Run: headless pygame with SDL's dummy video driver; simulated clock (each Clock.tick advances the game by its frame time, no real sleeping); random seed 0; keys injected as events and as key.get_pressed() state; mouse plan: one left click at the window centre at the start of phase 2, then a move to the lower-right quarter at the start of phase 3.
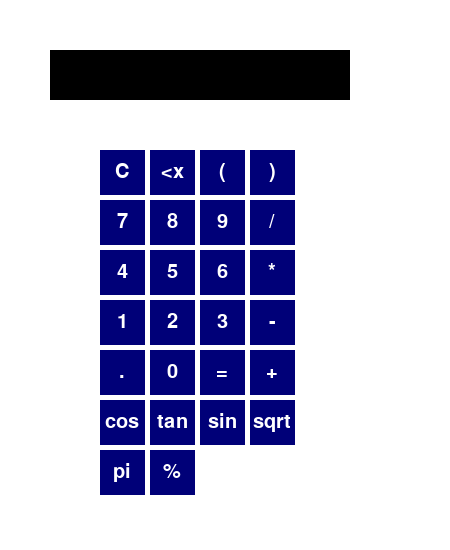
Frame 1 of 4 · flips 1–60 · no input
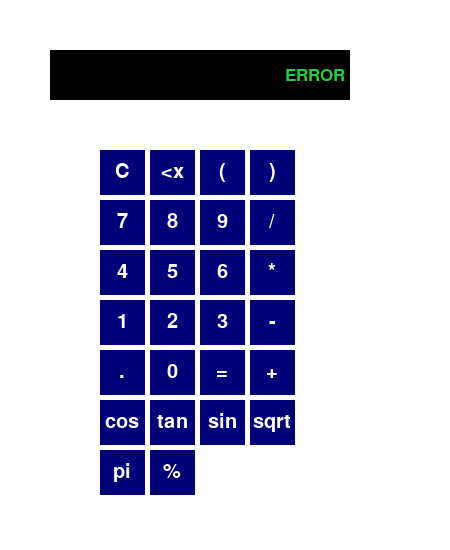
Frame 2 of 4 · flips 61–180 · clicked the window centre · tapped SPACE, RETURN · held RIGHT (→), D
Frame 3 of 4 · flips 181–300 · moved the mouse to the lower-right quarter · held DOWN (↓), S · screen unchanged from frame 2, image omitted
Frame 4 of 4 · flips 301–420 · held LEFT (←), A, UP (↑), W · screen unchanged from frame 3, image omitted

The pygame program that drew these frames:

import pygame, sys
from pygame.locals import *
from math import cos, sin, sqrt, tan, pi


# Initialize pygame
pygame.init()
pygame.display.set_caption('Calculator')
clock = pygame.time.Clock()
SURF = pygame.display.set_mode((450, 550))
font = pygame.font.SysFont(None, 30)
calc = pygame.font.SysFont('ocraextended', 25)

FPS = 60
WHITE = (255, 255, 255)
BLUE = (0, 0, 120)
BLACK = (0, 0, 0)
GREEN = (36, 204, 68)
mouse_pos = (0, 0)
equation = ''
y = 0
btn_width = 45
screen = pygame.Rect(50, 50, 300, 50)
mouse = pygame.draw.rect(SURF, WHITE, Rect(mouse_pos, (1, 1)))

text, pos, rect, face, text_rect = 'text', 'pos', 'rect', 'face', 'text_rect'
buttons = {
    'btn_clear': {text: 'C', pos: (100, 150)},
    'btn_bksp': {text: '<x', pos: (150, 150)},
    'btn_left': {text: '(', pos: (200, 150)},
    'btn_right': {text: ')', pos: (250, 150)},
    'btn_7': {text: '7', pos: (100, 200)},
    'btn_8': {text: '8', pos: (150, 200)},
    'btn_9': {text: '9', pos: (200, 200)},
    'btn_divide': {text: '/', pos: (250, 200)},
    'btn_4': {text: '4', pos: (100, 250)},
    'btn_5': {text: '5', pos: (150, 250)},
    'btn_6': {text: '6', pos: (200, 250)},
    'btn_multiply': {text: '*', pos: (250, 250)},
    'btn_1': {text: '1', pos: (100, 300)},
    'btn_2': {text: '2', pos: (150, 300)},
    'btn_3': {text: '3', pos: (200, 300)},
    'btn_minus': {text: '-', pos: (250, 300)},
    'btn_decimal': {text: '.', pos: (100, 350)},
    'btn_0': {text: '0', pos: (150, 350)},
    'btn_equals': {text: '=', pos: (200, 350)},
    'btn_plus': {text: '+', pos: (250, 350)},
    'btn_cos': {text: 'cos(', pos: (100, 400)},
    'btn_tan': {text: 'tan(', pos: (150, 400)},
    'btn_sin': {text: 'sin(', pos: (200, 400)},
    'btn_sqrt': {text: 'sqrt(', pos: (250, 400)},
    'btn_pi': {text: 'pi', pos: (100, 450)},
    'btn_modulo': {text: '%', pos: (150, 450)}
}
keys = "1234567890."

for button in buttons:
    b_pos = buttons[button][pos]
    b_text = buttons[button][text]

    # Create a rectangle object and store it in the dict
    rect_params = list(b_pos)
    rect_params.extend((btn_width, btn_width))
    b_rectangle = pygame.Rect(rect_params)
    buttons[button][rect] = b_rectangle

    # Create a "face" and store it in the dict
    if b_text[-1] == '(' and b_text[0] != '(':
        b_text = b_text[:-1]  # trim the trailing paren off the math functions
    b_face = font.render(b_text, True, WHITE)
    b_text_rect = b_face.get_rect()
    b_text_rect.center = b_rectangle.center  # center the text in the rect
    buttons[button][face] = b_face
    buttons[button][text_rect] = b_text_rect

while True:
    try:
        for event in pygame.event.get():
            if event.type == pygame.MOUSEMOTION:
                mouse_pos = event.pos
            if event.type == pygame.MOUSEBUTTONDOWN:
                for button in buttons:
                    if mouse.colliderect(buttons[button][rect]):
                        current_button = buttons[button][text]
                        if current_button == '=' and equation == '':
                            equation = ''
                        elif current_button == '=':
                            equation = f"{eval(equation)}"
                        elif current_button == 'C':
                            equation = ''
                        elif current_button == '<x':
                            equation = equation[:-1]
                        elif current_button == 'pi':
                            equation += str(pi)
                        else:
                            equation += buttons[button][text]
            if event.type == QUIT or (event.type == KEYDOWN and event.key == K_ESCAPE):
                pygame.quit()
                sys.exit()
            if event.type == KEYDOWN:
                mods = pygame.key.get_mods()
                if event.key == K_c:
                    equation = ''
                elif event.key == K_EQUALS and mods & pygame.KMOD_SHIFT:
                    equation += '+'
                elif event.key == K_MINUS:
                    equation += '-'
                elif event.key == K_SLASH:
                    equation += '/'
                elif event.key == K_8 and mods & pygame.KMOD_SHIFT:
                    equation += '*'
                elif event.key == K_5 and mods & pygame.KMOD_SHIFT:
                    equation += '%'
                elif event.key == K_9 and mods & pygame.KMOD_SHIFT:
                    equation += '('
                elif event.key == K_0 and mods & pygame.KMOD_SHIFT:
                    equation += ')'
                elif event.key == K_EQUALS or event.key == K_RETURN:
                    equation = f"{eval(equation)}"
                elif event.key == K_BACKSPACE:
                    equation = equation[:-1]
                elif pygame.key.name(event.key) in keys:
                    equation += pygame.key.name(event.key)

        SURF.fill(WHITE)
        mouse = pygame.draw.rect(SURF, WHITE, Rect(mouse_pos, (1, 1)))
        pygame.draw.rect(SURF, BLACK, screen, 0)

        for button in buttons:
            pygame.draw.rect(SURF, BLUE, buttons[button][rect], 0)
            SURF.blit(buttons[button][face], buttons[button][text_rect])

        equation_text = calc.render(equation, True, GREEN)
        equation_rect = equation_text.get_rect()
        equation_rect.centery = screen.centery
        equation_rect.right = screen.right - 5
        SURF.blit(equation_text, equation_rect)
        clock.tick(FPS)
        pygame.display.update()
    except SyntaxError:
        equation = 'ERROR'
    except NameError:
        equation = 'ERROR'
    except ZeroDivisionError:
        equation = 'ERROR'
